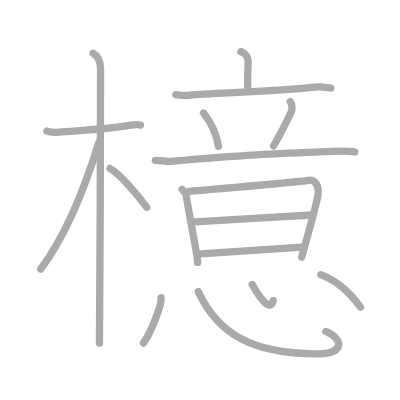
t = 0.00 s
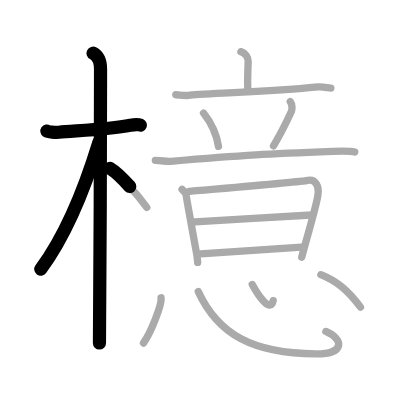
t = 3.50 s
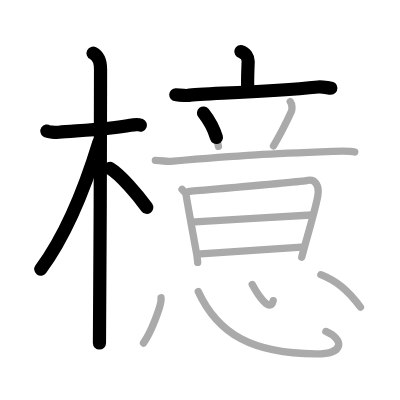
t = 6.75 s
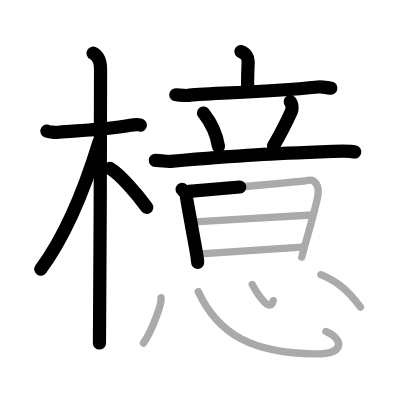
t = 10.25 s
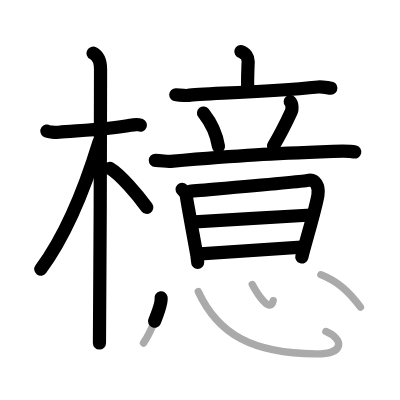
t = 13.50 s
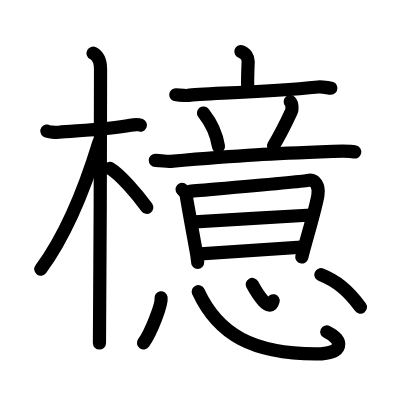
t = 17.00 s

The animated SVG that drew these frames (rendered in a browser with its animation timeline set to each time). Animation: 17 SMIL elements (animate=17); one cycle of 17.00 s.

<?xml version="1.0" standalone="no"?>
<!DOCTYPE svg PUBLIC "-//W3C//DTD SVG 1.1//EN"   "http://www.w3.org/Graphics/SVG/1.1/DTD/svg11.dtd">
<svg width="400px" height="400px"  version="1.1" xmlns="http://www.w3.org/2000/svg">
  <defs>
    <marker id="Triangle" viewBox="0 0 10 10" refX="0" refY="5" markerUnits="strokeWidth" markerWidth="3" style="stroke-opacity:0%;fill:#aaaaaa;" markerHeight="2" orient="auto">
      <path d="M 0 0 L 10 5 L 0 10 z" />
    </marker>
    
    <marker id="Arrow" viewBox="0 0 10 10" refX="5" refY="5" markerUnits="strokeWidth" markerWidth="1.8" style="stroke-opacity:0%;fill:#770000;" markerHeight="2" orient="auto">
      <path d="M 0 4 L 6 4 L 4 1 L 10 5 L 4 9 L 6 6 L 0 6 z" />
        <circle cx="5" cy="5" r="5" />
      </marker>
    
    <marker id="TriangleRed" viewBox="0 0 10 10" refX="0" refY="5" markerUnits="strokeWidth" markerWidth="3" style="stroke-opacity:0%;fill:#CC0000;" markerHeight="2" orient="auto">
      <path d="M 0 0 L 10 5 L 0 10 z" />
    </marker>
    
    <marker id="ArrowRed" viewBox="0 0 10 10" refX="5" refY="5" markerUnits="strokeWidth" markerWidth="1.8" style="stroke-opacity:0%;fill:#CC0000;" markerHeight="2" orient="auto">
      <path d="M 0 4 L 6 4 L 4 1 L 10 5 L 4 9 L 6 6 L 0 6 z" />
        <circle cx="5" cy="5" r="5" />
      </marker>
    
  </defs>
  
  <path style="fill:#ffffff; fill-opacity:100%; fill-rule:evenodd; stroke-width:0;" d="M 0 0 L 400px 0 L 400px 400px L 0 400px L 0 0" />

  <g transform="scale(3.6697247706422 3.6697247706422)">
<path style="fill:none; fill-opacity:0%; fill-rule:evenodd; stroke:#aaaaaa; stroke-opacity:100%; stroke-width: 1.5pt; stroke-linejoin:round; stroke-linecap:round;" d="M12.78 35.72c0.35 0.24 2.39 0.41 3.31 0.31c3.94-0.41 13.12-0.71 19.45-1.91c0.92-0.17 2.15-0.24 2.73 0"></path>
<path style="fill:none; fill-opacity:0%; fill-rule:evenodd; stroke:#aaaaaa; stroke-opacity:100%; stroke-width: 1.5pt; stroke-linejoin:round; stroke-linecap:round;" d="M25.36 14.5c0.91 0.47 2.04 1.75 2.04 4.42c0 0.95-0.12 68.75-0.3 74.58"></path>
<path style="fill:none; fill-opacity:0%; fill-rule:evenodd; stroke:#aaaaaa; stroke-opacity:100%; stroke-width: 1.5pt; stroke-linejoin:round; stroke-linecap:round;" d="M26.94 38.78C22.75 52.5 17.25 65 11.11 73.34"></path>
<path style="fill:none; fill-opacity:0%; fill-rule:evenodd; stroke:#aaaaaa; stroke-opacity:100%; stroke-width: 1.5pt; stroke-linejoin:round; stroke-linecap:round;" d="M29.97 45.9c2.88 1.71 7.6 7.28 10.03 10.6"></path>
<path style="fill:none; fill-opacity:0%; fill-rule:evenodd; stroke:#aaaaaa; stroke-opacity:100%; stroke-width: 1.5pt; stroke-linejoin:round; stroke-linecap:round;" d="M65.64 14.07c1.27 0.36 2.02 1.63 1.99 2.63c-0.13 3.82-0.24 4.85-0.1 8.08"></path>
<path style="fill:none; fill-opacity:0%; fill-rule:evenodd; stroke:#aaaaaa; stroke-opacity:100%; stroke-width: 1.5pt; stroke-linejoin:round; stroke-linecap:round;" d="M47.9 25.82c0.81 0.03 2.67 0.3 3.45 0.17c3.22-0.52 20.01-0.76 35.32-2.29c1.33-0.13 2.82 0.31 3.49 0.3"></path>
<path style="fill:none; fill-opacity:0%; fill-rule:evenodd; stroke:#aaaaaa; stroke-opacity:100%; stroke-width: 1.5pt; stroke-linejoin:round; stroke-linecap:round;" d="M55.46 30.8c2.65 3.36 3.69 6.67 4.07 9.09"></path>
<path style="fill:none; fill-opacity:0%; fill-rule:evenodd; stroke:#aaaaaa; stroke-opacity:100%; stroke-width: 1.5pt; stroke-linejoin:round; stroke-linecap:round;" d="M79.09 27.7c0.66 0.8 0.49 2.31 0.34 2.63c-1.47 3.2-3.81 7.61-4.9 9.43"></path>
<path style="fill:none; fill-opacity:0%; fill-rule:evenodd; stroke:#aaaaaa; stroke-opacity:100%; stroke-width: 1.5pt; stroke-linejoin:round; stroke-linecap:round;" d="M42.33 43.7c2.1 0.05 2.9 0.37 4.17 0.26c20.19-1.74 27.08-2.05 44.23-2.71c2.19-0.08 4.62-0.16 5.94 0.17"></path>
<path style="fill:none; fill-opacity:0%; fill-rule:evenodd; stroke:#aaaaaa; stroke-opacity:100%; stroke-width: 1.5pt; stroke-linejoin:round; stroke-linecap:round;" d="M49.62 51.6c0.42 0.42 1.15 1.22 1.15 1.83c0 0.61 2.91 16.05 2.91 16.35c0 0.3 0.18 1.12 0.18 1.73"></path>
<path style="fill:none; fill-opacity:0%; fill-rule:evenodd; stroke:#aaaaaa; stroke-opacity:100%; stroke-width: 1.5pt; stroke-linejoin:round; stroke-linecap:round;" d="M51.47 52.17c2.39-0.25 30.28-2.56 32.39-3.01c2.11-0.46 3.14 1.59 2.78 3.96c-0.51 3.35-2.89 11.13-4.41 16.96"></path>
<path style="fill:none; fill-opacity:0%; fill-rule:evenodd; stroke:#aaaaaa; stroke-opacity:100%; stroke-width: 1.5pt; stroke-linejoin:round; stroke-linecap:round;" d="M53.13 60.44c3.24-0.24 28.08-1.59 31.74-1.86"></path>
<path style="fill:none; fill-opacity:0%; fill-rule:evenodd; stroke:#aaaaaa; stroke-opacity:100%; stroke-width: 1.5pt; stroke-linejoin:round; stroke-linecap:round;" d="M54.66 69.2c4.78-0.35 21.32-1.43 27.51-1.88"></path>
<path style="fill:none; fill-opacity:0%; fill-rule:evenodd; stroke:#aaaaaa; stroke-opacity:100%; stroke-width: 1.5pt; stroke-linejoin:round; stroke-linecap:round;" d="M43.89 81.14c0.27 1.7-2.66 9.38-4.79 12.33"></path>
<path style="fill:none; fill-opacity:0%; fill-rule:evenodd; stroke:#aaaaaa; stroke-opacity:100%; stroke-width: 1.5pt; stroke-linejoin:round; stroke-linecap:round;" d="M54.03 79.47C59.5 91.25 68.98 96.33 86 96.44c8 0.06 7.75-3.94 2.8-6.12"></path>
<path style="fill:none; fill-opacity:0%; fill-rule:evenodd; stroke:#aaaaaa; stroke-opacity:100%; stroke-width: 1.5pt; stroke-linejoin:round; stroke-linecap:round;" d="M68.74 77.52c1.34 2.49 4.86 8.04 5.7 4.4"></path>
<path style="fill:none; fill-opacity:0%; fill-rule:evenodd; stroke:#aaaaaa; stroke-opacity:100%; stroke-width: 1.5pt; stroke-linejoin:round; stroke-linecap:round;" d="M87.44 74.86c4.21 1.71 7.2 4.03 10.79 8.84"></path>

<path style="fill:none; fill-opacity:0%; fill-rule:evenodd; stroke:#000000; stroke-opacity:100%; stroke-width: 2.7pt; stroke-linejoin:round; stroke-linecap:round;" d="M12.78 35.72c0.35 0.24 2.39 0.41 3.31 0.31c3.94-0.41 13.12-0.71 19.45-1.91c0.92-0.17 2.15-0.24 2.73 0" pathLength="100" stroke-dashoffset="100" stroke-dasharray="100 105"><animate id="dashAnim1" attributeName="stroke-dashoffset" from="100" to="0" dur="1s" calcMode="linear" fill="freeze"/></path>
<path style="fill:none; fill-opacity:0%; fill-rule:evenodd; stroke:#000000; stroke-opacity:100%; stroke-width: 2.7pt; stroke-linejoin:round; stroke-linecap:round;" d="M25.36 14.5c0.91 0.47 2.04 1.75 2.04 4.42c0 0.95-0.12 68.75-0.3 74.58" pathLength="100" stroke-dashoffset="100" stroke-dasharray="100 105"><animate id="dashAnim2" attributeName="stroke-dashoffset" from="100" to="0" dur="1s" calcMode="linear" begin="dashAnim1.end" fill="freeze"/></path>
<path style="fill:none; fill-opacity:0%; fill-rule:evenodd; stroke:#000000; stroke-opacity:100%; stroke-width: 2.7pt; stroke-linejoin:round; stroke-linecap:round;" d="M26.94 38.78C22.75 52.5 17.25 65 11.11 73.34" pathLength="100" stroke-dashoffset="100" stroke-dasharray="100 105"><animate id="dashAnim3" attributeName="stroke-dashoffset" from="100" to="0" dur="1s" calcMode="linear" begin="dashAnim2.end" fill="freeze"/></path>
<path style="fill:none; fill-opacity:0%; fill-rule:evenodd; stroke:#000000; stroke-opacity:100%; stroke-width: 2.7pt; stroke-linejoin:round; stroke-linecap:round;" d="M29.97 45.9c2.88 1.71 7.6 7.28 10.03 10.6" pathLength="100" stroke-dashoffset="100" stroke-dasharray="100 105"><animate id="dashAnim4" attributeName="stroke-dashoffset" from="100" to="0" dur="1s" calcMode="linear" begin="dashAnim3.end" fill="freeze"/></path>
<path style="fill:none; fill-opacity:0%; fill-rule:evenodd; stroke:#000000; stroke-opacity:100%; stroke-width: 2.7pt; stroke-linejoin:round; stroke-linecap:round;" d="M65.64 14.07c1.27 0.36 2.02 1.63 1.99 2.63c-0.13 3.82-0.24 4.85-0.1 8.08" pathLength="100" stroke-dashoffset="100" stroke-dasharray="100 105"><animate id="dashAnim5" attributeName="stroke-dashoffset" from="100" to="0" dur="1s" calcMode="linear" begin="dashAnim4.end" fill="freeze"/></path>
<path style="fill:none; fill-opacity:0%; fill-rule:evenodd; stroke:#000000; stroke-opacity:100%; stroke-width: 2.7pt; stroke-linejoin:round; stroke-linecap:round;" d="M47.9 25.82c0.81 0.03 2.67 0.3 3.45 0.17c3.22-0.52 20.01-0.76 35.32-2.29c1.33-0.13 2.82 0.31 3.49 0.3" pathLength="100" stroke-dashoffset="100" stroke-dasharray="100 105"><animate id="dashAnim6" attributeName="stroke-dashoffset" from="100" to="0" dur="1s" calcMode="linear" begin="dashAnim5.end" fill="freeze"/></path>
<path style="fill:none; fill-opacity:0%; fill-rule:evenodd; stroke:#000000; stroke-opacity:100%; stroke-width: 2.7pt; stroke-linejoin:round; stroke-linecap:round;" d="M55.46 30.8c2.65 3.36 3.69 6.67 4.07 9.09" pathLength="100" stroke-dashoffset="100" stroke-dasharray="100 105"><animate id="dashAnim7" attributeName="stroke-dashoffset" from="100" to="0" dur="1s" calcMode="linear" begin="dashAnim6.end" fill="freeze"/></path>
<path style="fill:none; fill-opacity:0%; fill-rule:evenodd; stroke:#000000; stroke-opacity:100%; stroke-width: 2.7pt; stroke-linejoin:round; stroke-linecap:round;" d="M79.09 27.7c0.66 0.8 0.49 2.31 0.34 2.63c-1.47 3.2-3.81 7.61-4.9 9.43" pathLength="100" stroke-dashoffset="100" stroke-dasharray="100 105"><animate id="dashAnim8" attributeName="stroke-dashoffset" from="100" to="0" dur="1s" calcMode="linear" begin="dashAnim7.end" fill="freeze"/></path>
<path style="fill:none; fill-opacity:0%; fill-rule:evenodd; stroke:#000000; stroke-opacity:100%; stroke-width: 2.7pt; stroke-linejoin:round; stroke-linecap:round;" d="M42.33 43.7c2.1 0.05 2.9 0.37 4.17 0.26c20.19-1.74 27.08-2.05 44.23-2.71c2.19-0.08 4.62-0.16 5.94 0.17" pathLength="100" stroke-dashoffset="100" stroke-dasharray="100 105"><animate id="dashAnim9" attributeName="stroke-dashoffset" from="100" to="0" dur="1s" calcMode="linear" begin="dashAnim8.end" fill="freeze"/></path>
<path style="fill:none; fill-opacity:0%; fill-rule:evenodd; stroke:#000000; stroke-opacity:100%; stroke-width: 2.7pt; stroke-linejoin:round; stroke-linecap:round;" d="M49.62 51.6c0.42 0.42 1.15 1.22 1.15 1.83c0 0.61 2.91 16.05 2.91 16.35c0 0.3 0.18 1.12 0.18 1.73" pathLength="100" stroke-dashoffset="100" stroke-dasharray="100 105"><animate id="dashAnim10" attributeName="stroke-dashoffset" from="100" to="0" dur="1s" calcMode="linear" begin="dashAnim9.end" fill="freeze"/></path>
<path style="fill:none; fill-opacity:0%; fill-rule:evenodd; stroke:#000000; stroke-opacity:100%; stroke-width: 2.7pt; stroke-linejoin:round; stroke-linecap:round;" d="M51.47 52.17c2.39-0.25 30.28-2.56 32.39-3.01c2.11-0.46 3.14 1.59 2.78 3.96c-0.51 3.35-2.89 11.13-4.41 16.96" pathLength="100" stroke-dashoffset="100" stroke-dasharray="100 105"><animate id="dashAnim11" attributeName="stroke-dashoffset" from="100" to="0" dur="1s" calcMode="linear" begin="dashAnim10.end" fill="freeze"/></path>
<path style="fill:none; fill-opacity:0%; fill-rule:evenodd; stroke:#000000; stroke-opacity:100%; stroke-width: 2.7pt; stroke-linejoin:round; stroke-linecap:round;" d="M53.13 60.44c3.24-0.24 28.08-1.59 31.74-1.86" pathLength="100" stroke-dashoffset="100" stroke-dasharray="100 105"><animate id="dashAnim12" attributeName="stroke-dashoffset" from="100" to="0" dur="1s" calcMode="linear" begin="dashAnim11.end" fill="freeze"/></path>
<path style="fill:none; fill-opacity:0%; fill-rule:evenodd; stroke:#000000; stroke-opacity:100%; stroke-width: 2.7pt; stroke-linejoin:round; stroke-linecap:round;" d="M54.66 69.2c4.78-0.35 21.32-1.43 27.51-1.88" pathLength="100" stroke-dashoffset="100" stroke-dasharray="100 105"><animate id="dashAnim13" attributeName="stroke-dashoffset" from="100" to="0" dur="1s" calcMode="linear" begin="dashAnim12.end" fill="freeze"/></path>
<path style="fill:none; fill-opacity:0%; fill-rule:evenodd; stroke:#000000; stroke-opacity:100%; stroke-width: 2.7pt; stroke-linejoin:round; stroke-linecap:round;" d="M43.89 81.14c0.27 1.7-2.66 9.38-4.79 12.33" pathLength="100" stroke-dashoffset="100" stroke-dasharray="100 105"><animate id="dashAnim14" attributeName="stroke-dashoffset" from="100" to="0" dur="1s" calcMode="linear" begin="dashAnim13.end" fill="freeze"/></path>
<path style="fill:none; fill-opacity:0%; fill-rule:evenodd; stroke:#000000; stroke-opacity:100%; stroke-width: 2.7pt; stroke-linejoin:round; stroke-linecap:round;" d="M54.03 79.47C59.5 91.25 68.98 96.33 86 96.44c8 0.06 7.75-3.94 2.8-6.12" pathLength="100" stroke-dashoffset="100" stroke-dasharray="100 105"><animate id="dashAnim15" attributeName="stroke-dashoffset" from="100" to="0" dur="1s" calcMode="linear" begin="dashAnim14.end" fill="freeze"/></path>
<path style="fill:none; fill-opacity:0%; fill-rule:evenodd; stroke:#000000; stroke-opacity:100%; stroke-width: 2.7pt; stroke-linejoin:round; stroke-linecap:round;" d="M68.74 77.52c1.34 2.49 4.86 8.04 5.7 4.4" pathLength="100" stroke-dashoffset="100" stroke-dasharray="100 105"><animate id="dashAnim16" attributeName="stroke-dashoffset" from="100" to="0" dur="1s" calcMode="linear" begin="dashAnim15.end" fill="freeze"/></path>
<path style="fill:none; fill-opacity:0%; fill-rule:evenodd; stroke:#000000; stroke-opacity:100%; stroke-width: 2.7pt; stroke-linejoin:round; stroke-linecap:round;" d="M87.44 74.86c4.21 1.71 7.2 4.03 10.79 8.84" pathLength="100" stroke-dashoffset="100" stroke-dasharray="100 105"><animate id="dashAnim17" attributeName="stroke-dashoffset" from="100" to="0" dur="1s" calcMode="linear" begin="dashAnim16.end" fill="freeze"/></path>

</g>

</svg>  
          
